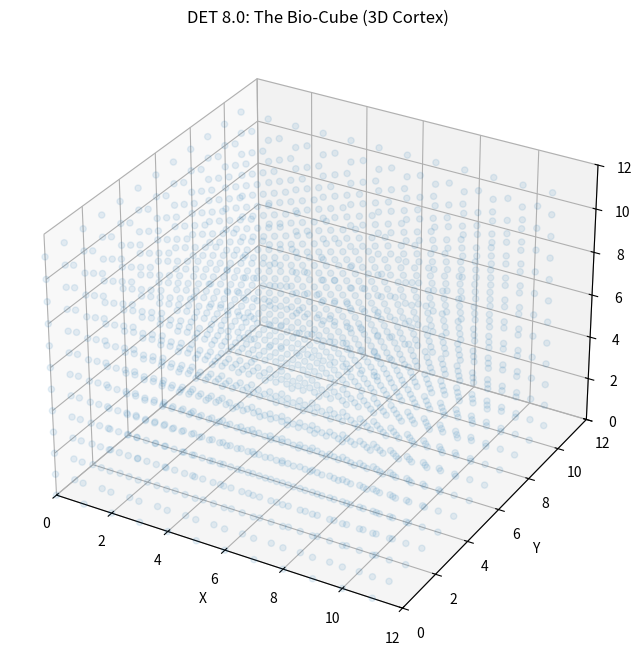

Generate this figure with matplotlib:
import numpy as np
import matplotlib.pyplot as plt
import matplotlib.animation as animation
# Required for 3D plotting
from mpl_toolkits.mplot3d import Axes3D 

# --- DET 8.0 CONFIGURATION (THE 3D CUBE) ---
CUBE_SIZE = 12          # 12x12x12 = 1,728 Cells
DIFFUSION_RATE = 0.15   # Lower for 3D stability (more neighbors = more flow)
DECAY_RATE = 0.005      
LEARNING_RATE = 2.0     # Aggressive wiring
STEPS = 5000            
REPORT_INTERVAL = 10

class BioCube:
    def __init__(self, size):
        self.size = size
        # 3D Pressure Fields [x, y, z]
        self.pressure_a = np.zeros((size, size, size)) # Vision (Red)
        self.pressure_b = np.zeros((size, size, size)) # Sound (Blue)
        
        # 3D Conductance Tensor: [x, y, z, 6]
        # Neighbors: Left, Right, Back, Front, Down, Up
        self.conductance = np.random.uniform(0.1, 0.2, (size, size, size, 6))
        
    def step(self, step_count):
        new_p_a = self.pressure_a.copy()
        new_p_b = self.pressure_b.copy()
        flow_map = np.zeros((self.size, self.size, self.size, 6))

        # --- 1. CALCULATE 3D FLOW ---
        # Iterate safely ignoring boundaries
        for x in range(1, self.size - 1):
            for y in range(1, self.size - 1):
                for z in range(1, self.size - 1):
                    
                    # 6 Neighbors: (-x, +x, -y, +y, -z, +z)
                    neighbors = [
                        (x-1, y, z), (x+1, y, z),
                        (x, y-1, z), (x, y+1, z),
                        (x, y, z-1), (x, y, z+1)
                    ]
                    
                    for i, (nx, ny, nz) in enumerate(neighbors):
                        cond = self.conductance[x, y, z, i]
                        
                        # --- Signal A (Vision) ---
                        diff_a = self.pressure_a[x, y, z] - self.pressure_a[nx, ny, nz]
                        if diff_a > 0:
                            flow_a = diff_a * DIFFUSION_RATE * cond
                            new_p_a[x, y, z] -= flow_a
                            new_p_a[nx, ny, nz] += flow_a
                            flow_map[x, y, z, i] += flow_a

                        # --- Signal B (Sound) ---
                        diff_b = self.pressure_b[x, y, z] - self.pressure_b[nx, ny, nz]
                        if diff_b > 0:
                            flow_b = diff_b * DIFFUSION_RATE * cond
                            new_p_b[x, y, z] -= flow_b
                            new_p_b[nx, ny, nz] += flow_b
                            flow_map[x, y, z, i] += flow_b

        # --- 2. PLASTICITY (Grace Period < 200) ---
        current_atrophy = 0.0 if step_count < 200 else 0.01
        
        self.conductance += flow_map * LEARNING_RATE
        self.conductance -= current_atrophy
        self.conductance = np.clip(self.conductance, 0.005, 1.0)

        # --- 3. INPUTS (3D Coordinates) ---
        # Vision A: Corner (2,2,2) -> Opposite Corner (10,10,10)
        input_a = 20.0 * np.sin(step_count * 0.1) + 20.0
        new_p_a[2, 2, 2] = input_a
        new_p_a[10, 10, 10] = 0.0 # Sink A
        
        # Sound B: Corner (2,10,2) -> Opposite Corner (10,2,10)
        # Crossing path on the Y-axis
        input_b = 20.0 * np.sin(step_count * 0.05) + 20.0
        new_p_b[2, 10, 2] = input_b
        new_p_b[10, 2, 10] = 0.0 # Sink B
        
        # Decay
        new_p_a *= (1 - DECAY_RATE)
        new_p_b *= (1 - DECAY_RATE)
        self.pressure_a = np.clip(new_p_a, 0, 100)
        self.pressure_b = np.clip(new_p_b, 0, 100)

        if step_count % REPORT_INTERVAL == 0:
            sink_a = new_p_a[10, 10, 9] 
            sink_b = new_p_b[10, 2, 9]
            print(f"STEP {step_count:04d} | Vis(A): {sink_a:.4f} | Snd(B): {sink_b:.4f}")

        return self.pressure_a, self.pressure_b, self.conductance

# --- 3D VISUALIZATION ---
fig = plt.figure(figsize=(10, 8))
ax = fig.add_subplot(111, projection='3d')
grid = BioCube(CUBE_SIZE)

ax.set_title("DET 8.0: The Bio-Cube (3D Cortex)")
ax.set_xlabel("X")
ax.set_ylabel("Y")
ax.set_zlabel("Z")
ax.set_xlim(0, CUBE_SIZE)
ax.set_ylim(0, CUBE_SIZE)
ax.set_zlim(0, CUBE_SIZE)

# We use a Scatter Plot to show active "Neurons"
# We only update the colors/alpha of the points
x, y, z = np.indices((CUBE_SIZE, CUBE_SIZE, CUBE_SIZE))
scatter = ax.scatter(x.flatten(), y.flatten(), z.flatten(), s=20, alpha=0.1)

print("Simulating 3D Bio-Cube...")
print("-" * 50)
print(f"{'STEP':<9} | {'VISION OUT':<12} | {'SOUND OUT':<12}")
print("-" * 50)

def animate(i):
    p_a, p_b, cond = grid.step(i)
    
    # Flatten arrays for scatter plot
    flat_a = p_a.flatten()
    flat_b = p_b.flatten()
    
    # Calculate Colors
    # Red channel = Vision
    # Blue channel = Sound
    # Green = Structure (Conductance average)
    flat_cond = np.mean(cond, axis=3).flatten()
    
    colors = np.zeros((len(flat_a), 4)) # RGBA
    colors[:, 0] = np.clip(flat_a / 20.0, 0, 1) # R
    colors[:, 2] = np.clip(flat_b / 20.0, 0, 1) # B
    colors[:, 1] = np.clip(flat_cond * 0.3, 0, 1) # G (Dim structure)
    
    # Dynamic Alpha: Only show active cells
    # If a cell has no pressure and no conductance, make it invisible
    activity = colors[:, 0] + colors[:, 2] + flat_cond
    colors[:, 3] = np.clip(activity, 0.01, 0.8) # Alpha
    
    scatter.set_color(colors)
    
    # Slowly rotate the cube for cinematic effect
    ax.view_init(elev=20, azim=i * 0.5)
    
    return [scatter]

ani = animation.FuncAnimation(fig, animate, frames=STEPS, interval=1, blit=False)
plt.show()